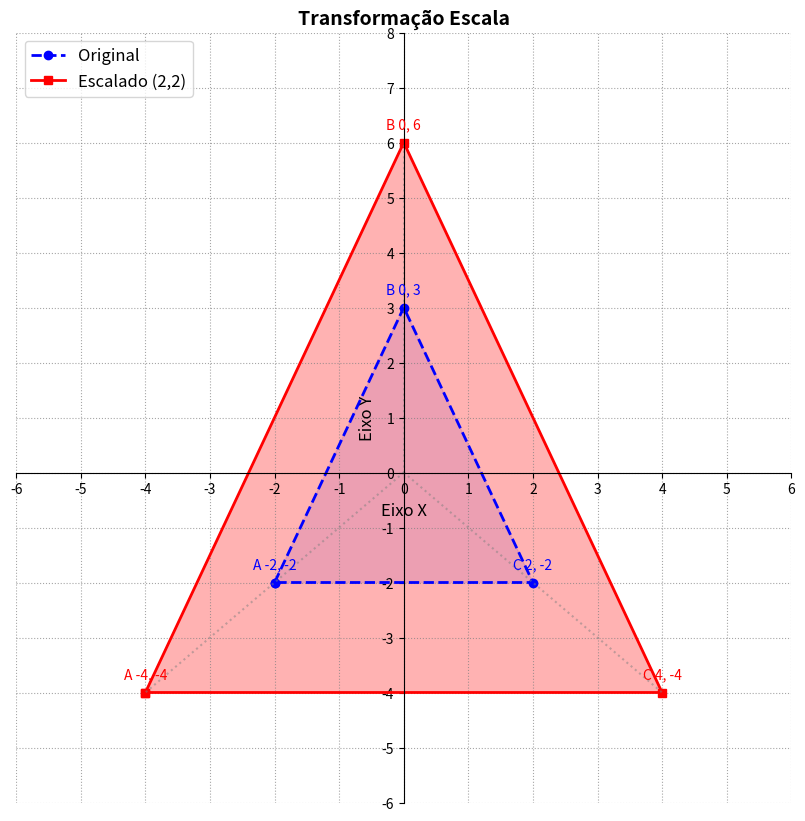

This figure's Python source:
# dia 04/09/26 - Transformação Escala
import numpy as np
import matplotlib.pyplot as plt

def escala_na_origem():
    print("=== Escala 2D ===\n")

    matriz_vertices = np.array([
        [-2, 0, 2, -2],  # linha do eixo x
        [-2, 3, -2, -2],  # linha do eixo y
        [1, 1, 1, 1]   # linha do eixo w
    ])

    print("Matriz de Vértices Original (SRO):")
    print(matriz_vertices, "\n")

    sx = 2
    sy = 2

    matriz_escala = np.array([
        [sx, 0, 0],
        [0, sy, 0],
        [0, 0, 1]
    ])

    print(f"Matriz de Escala (sx={sx}, sy={sy}):")
    print(matriz_escala, "\n")

    matriz_transformada = matriz_escala @ matriz_vertices

    print("Matriz de Vértices Escalados (SRU):")
    print(matriz_transformada, "\n")

    fig, ax = plt.subplots(figsize=(10, 10))

    x_orig = matriz_vertices[0, :]
    y_orig = matriz_vertices[1, :]

    x_trans = matriz_transformada[0, :]
    y_trans = matriz_transformada[1, :]

    ax.plot(x_orig, y_orig, color='blue', linestyle='--', linewidth=2, marker='o', label='Original')
    ax.fill(x_orig, y_orig, color='blue', alpha=0.1)

    ax.plot(x_trans, y_trans, color='red', linestyle='-', linewidth=2, marker='s', label='Escalado (2,2)')
    ax.fill(x_trans, y_trans, color='red', alpha=0.3)

    rotulos = ['A', 'B', 'C']
    for i in range(3):
        ax.annotate(f'{rotulos[i]} {x_orig[i]:.0f}, {y_orig[i]:.0f}', (x_orig[i], y_orig[i]), textcoords="offset points", xytext=(0,10), ha='center', color='blue')
        ax.annotate(f'{rotulos[i]} {x_trans[i]:.0f}, {y_trans[i]:.0f}', (x_trans[i], y_trans[i]), textcoords="offset points", xytext=(0,10), ha='center', color='red')

    for i in range(3):
        ax.plot([0, x_trans[i]], [0, y_trans[i]], color='gray', linestyle=':', alpha=0.5)

    ax.set_title("Transformação Escala", fontsize=14, fontweight='bold')
    ax.set_xlabel("Eixo X", fontsize=12)
    ax.set_ylabel("Eixo Y", fontsize=12)

    ax.set_xlim(-6, 6)
    ax.set_ylim(-6, 8)

    ax.spines['left'].set_position('zero')
    ax.spines['bottom'].set_position('zero')
    ax.spines['right'].set_color('none')
    ax.spines['top'].set_color('none')

    ax.set_xticks(np.arange(-6, 7, 1))
    ax.set_yticks(np.arange(-6, 9, 1))
    ax.grid(True, linestyle=':', color='gray', alpha=0.7)
    ax.legend(loc='upper left', fontsize=12)

    print("[*] Renderizando o plano cartesiano...")
    plt.show()

if __name__ == "__main__":
    escala_na_origem()
